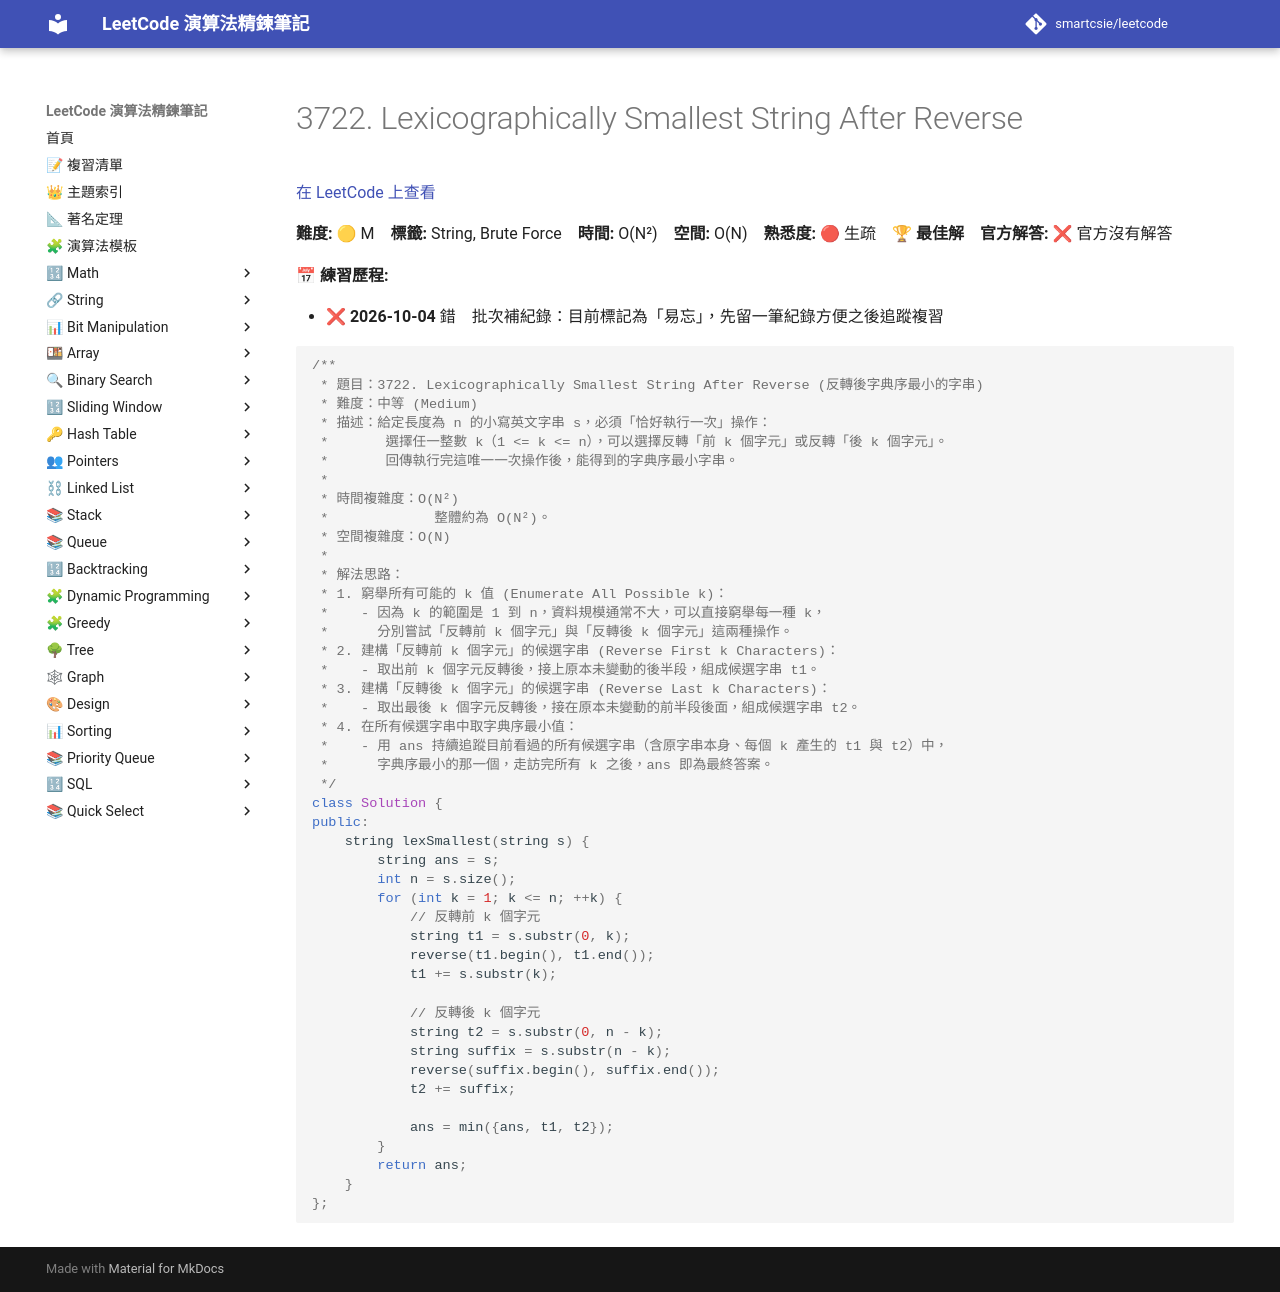

repository: smartcsie/leetcode · page: problems/3722/index.html · generator: mkdocs

# 3722. Lexicographically Smallest String After Reverse

[在 LeetCode 上查看](https://leetcode.com/problems/lexicographically-smallest-string-after-reverse/)

**難度:** 🟡 M　**標籤:** String, Brute Force　**時間:** O(N²)　**空間:** O(N)　**熟悉度:** 🔴 生疏　🏆 **最佳解**　**官方解答:** ❌ 官方沒有解答

**📅 練習歷程:**

- ❌ **2026-10-04** 錯　批次補紀錄：目前標記為「易忘」，先留一筆紀錄方便之後追蹤複習

```cpp
/**
 * 題目：3722. Lexicographically Smallest String After Reverse (反轉後字典序最小的字串)
 * 難度：中等 (Medium)
 * 描述：給定長度為 n 的小寫英文字串 s，必須「恰好執行一次」操作：
 *       選擇任一整數 k（1 <= k <= n），可以選擇反轉「前 k 個字元」或反轉「後 k 個字元」。
 *       回傳執行完這唯一一次操作後，能得到的字典序最小字串。
 *
 * 時間複雜度：O(N²)
 *             整體約為 O(N²)。
 * 空間複雜度：O(N)
 *
 * 解法思路：
 * 1. 窮舉所有可能的 k 值 (Enumerate All Possible k)：
 *    - 因為 k 的範圍是 1 到 n，資料規模通常不大，可以直接窮舉每一種 k，
 *      分別嘗試「反轉前 k 個字元」與「反轉後 k 個字元」這兩種操作。
 * 2. 建構「反轉前 k 個字元」的候選字串 (Reverse First k Characters)：
 *    - 取出前 k 個字元反轉後，接上原本未變動的後半段，組成候選字串 t1。
 * 3. 建構「反轉後 k 個字元」的候選字串 (Reverse Last k Characters)：
 *    - 取出最後 k 個字元反轉後，接在原本未變動的前半段後面，組成候選字串 t2。
 * 4. 在所有候選字串中取字典序最小值：
 *    - 用 ans 持續追蹤目前看過的所有候選字串（含原字串本身、每個 k 產生的 t1 與 t2）中，
 *      字典序最小的那一個，走訪完所有 k 之後，ans 即為最終答案。
 */
class Solution {
public:
    string lexSmallest(string s) {
        string ans = s;
        int n = s.size();
        for (int k = 1; k <= n; ++k) {
            // 反轉前 k 個字元
            string t1 = s.substr(0, k);
            reverse(t1.begin(), t1.end());
            t1 += s.substr(k);

            // 反轉後 k 個字元
            string t2 = s.substr(0, n - k);
            string suffix = s.substr(n - k);
            reverse(suffix.begin(), suffix.end());
            t2 += suffix;

            ans = min({ans, t1, t2});
        }
        return ans;
    }
};
```
